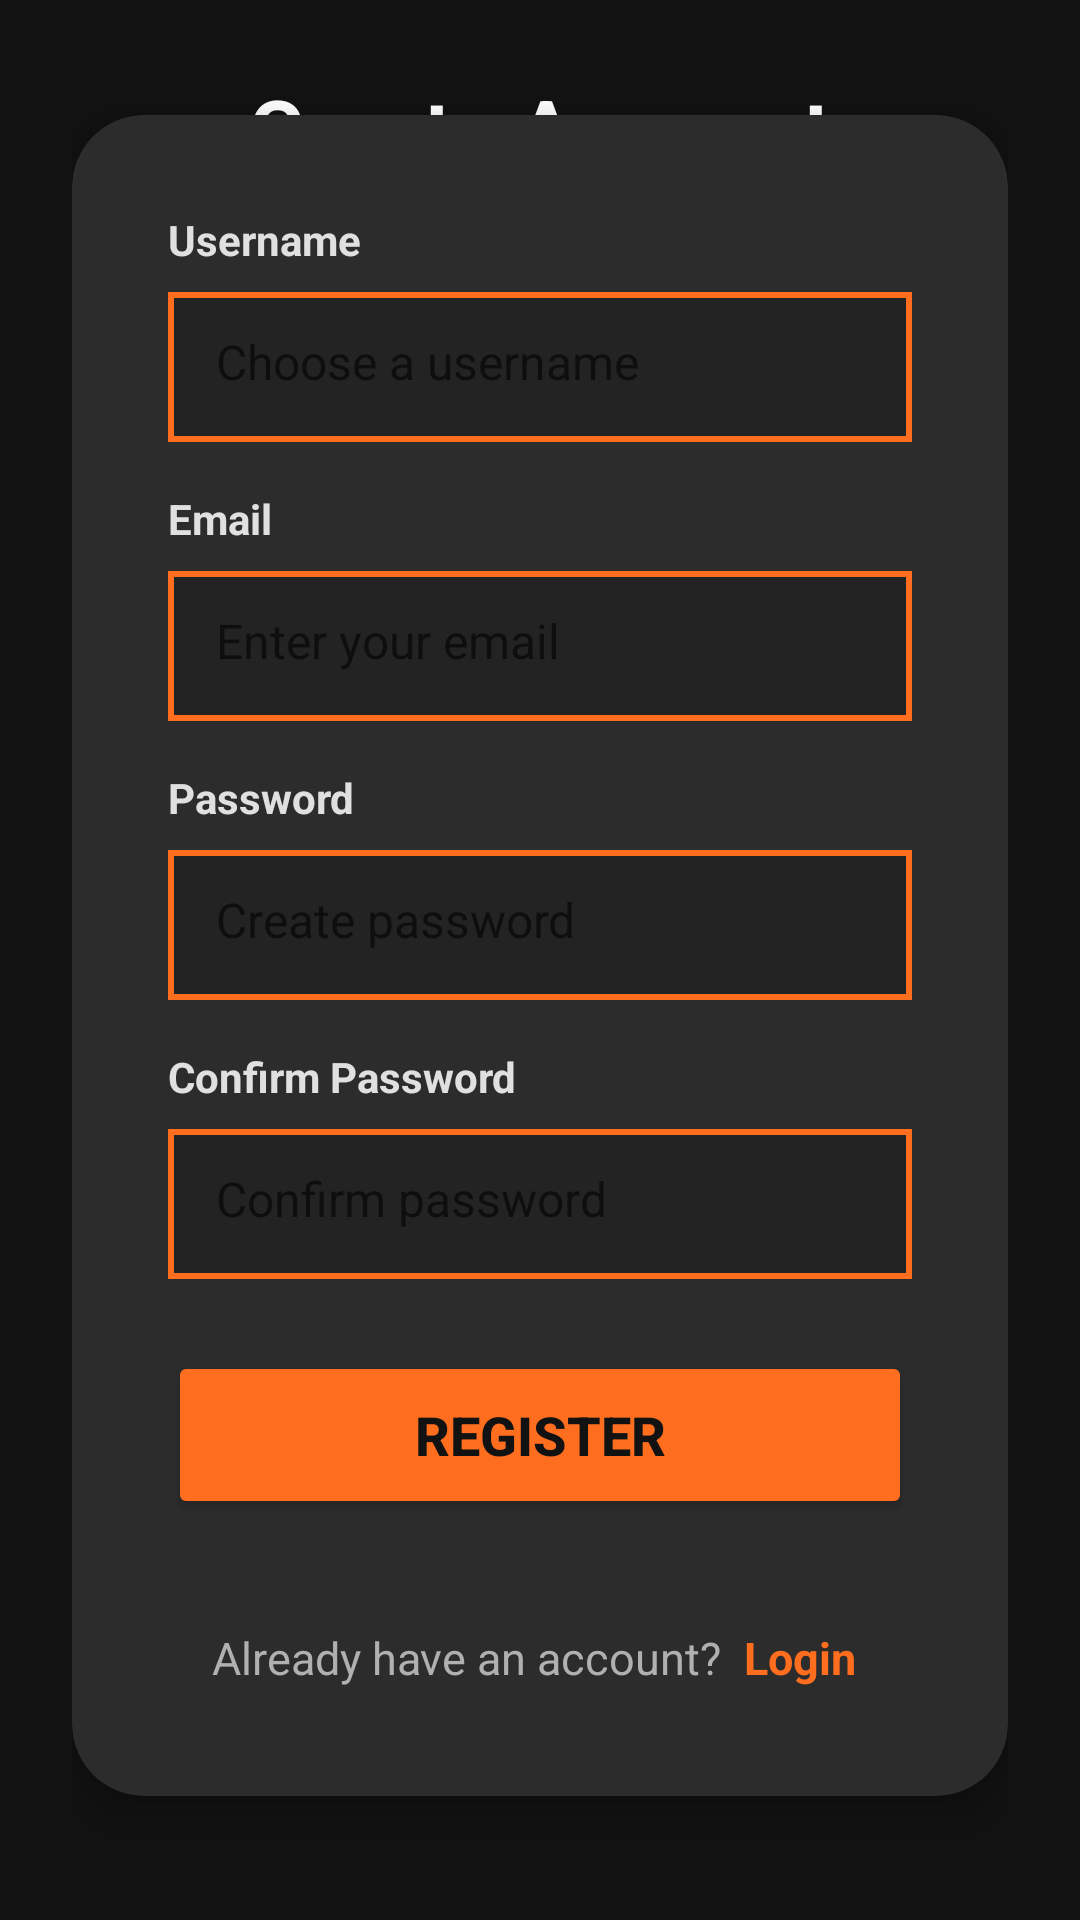

Produce the Android XML layout that renders to this screen, including the resource entries it uses.
<!-- AndroidManifest.xml: application theme Theme.MAD_PROJECT -->
<!-- res/layout/activity_register.xml -->
<?xml version="1.0" encoding="utf-8"?>
<androidx.constraintlayout.widget.ConstraintLayout
    xmlns:android="http://schemas.android.com/apk/res/android"
    xmlns:app="http://schemas.android.com/apk/res-auto"
    android:layout_width="match_parent"
    android:layout_height="match_parent"
    android:background="#121212"
    android:padding="24dp">

    
    <LinearLayout
        android:layout_width="wrap_content"
        android:layout_height="wrap_content"
        android:orientation="vertical"
        android:gravity="center"
        app:layout_constraintTop_toTopOf="parent"
        app:layout_constraintStart_toStartOf="parent"
        app:layout_constraintEnd_toEndOf="parent"
        android:layout_marginBottom="60dp">

        <TextView
            android:layout_width="wrap_content"
            android:layout_height="wrap_content"
            android:text="Create Account"
            android:textColor="#FFFFFF"
            android:textSize="28sp"
            android:textStyle="bold" />

        <TextView
            android:layout_width="wrap_content"
            android:layout_height="wrap_content"
            android:text="Sign up to get started"
            android:textColor="#B0B0B0"
            android:layout_marginBottom="20dp"
            android:textSize="14sp" />

    </LinearLayout>

    
    <androidx.cardview.widget.CardView
        android:id="@+id/cardRegister"
        android:layout_width="0dp"
        android:layout_height="wrap_content"
        app:cardBackgroundColor="#2C2C2C"
        app:cardCornerRadius="24dp"
        app:cardElevation="8dp"
        app:layout_constraintTop_toBottomOf="@id/cardRegister"
        app:layout_constraintBottom_toBottomOf="parent"
        app:layout_constraintStart_toStartOf="parent"
        app:layout_constraintEnd_toEndOf="parent"
        app:layout_constraintVertical_bias="0.45">

        <LinearLayout
            android:layout_width="match_parent"
            android:layout_height="wrap_content"
            android:orientation="vertical"
            android:padding="32dp">

            
            <TextView
                android:layout_width="wrap_content"
                android:layout_height="wrap_content"
                android:layout_marginBottom="8dp"
                android:text="Username"
                android:textColor="#E0E0E0"
                android:textSize="14sp"
                android:textStyle="bold" />

            <FrameLayout
                android:layout_width="match_parent"
                android:layout_height="50dp"
                android:layout_marginBottom="16dp">

                <View
                    android:layout_width="match_parent"
                    android:layout_height="wrap_content"
                    android:background="#FF6D1F" />

                <EditText
                    android:id="@+id/et_username"
                    android:layout_width="match_parent"
                    android:layout_height="wrap_content"
                    android:layout_margin="2dp"
                    android:background="#232323"
                    android:hint="Choose a username"
                    android:padding="14dp"
                    android:textColor="#FFFFFF"
                    android:textSize="16sp" />
            </FrameLayout>

            
            <TextView
                android:layout_width="wrap_content"
                android:layout_height="wrap_content"
                android:layout_marginBottom="8dp"
                android:text="Email"
                android:textColor="#E0E0E0"
                android:textSize="14sp"
                android:textStyle="bold" />

            <FrameLayout
                android:layout_width="match_parent"
                android:layout_height="50dp"
                android:layout_marginBottom="16dp">

                <View
                    android:layout_width="match_parent"
                    android:layout_height="wrap_content"
                    android:background="#FF6D1F" />

                <EditText
                    android:id="@+id/et_email"
                    android:layout_width="match_parent"
                    android:layout_height="wrap_content"
                    android:layout_margin="2dp"
                    android:background="#232323"
                    android:hint="Enter your email"
                    android:inputType="textEmailAddress"
                    android:padding="14dp"
                    android:textColor="#FFFFFF"
                    android:textSize="16sp" />
            </FrameLayout>

            
            <TextView
                android:layout_width="wrap_content"
                android:layout_height="wrap_content"
                android:layout_marginBottom="8dp"
                android:text="Password"
                android:textColor="#E0E0E0"
                android:textSize="14sp"
                android:textStyle="bold" />

            <FrameLayout
                android:layout_width="match_parent"
                android:layout_height="50dp"
                android:layout_marginBottom="16dp">

                <View
                    android:layout_width="match_parent"
                    android:layout_height="wrap_content"
                    android:background="#FF6D1F" />

                <EditText
                    android:id="@+id/et_password"
                    android:layout_width="match_parent"
                    android:layout_height="wrap_content"
                    android:layout_margin="2dp"
                    android:background="#232323"
                    android:hint="Create password"
                    android:inputType="textPassword"
                    android:padding="14dp"
                    android:textColor="#FFFFFF"
                    android:textSize="16sp" />
            </FrameLayout>

            
            <TextView
                android:layout_width="wrap_content"
                android:layout_height="wrap_content"
                android:layout_marginBottom="8dp"
                android:text="Confirm Password"
                android:textColor="#E0E0E0"
                android:textSize="14sp"
                android:textStyle="bold" />

            <FrameLayout
                android:layout_width="match_parent"
                android:layout_height="50dp"
                android:layout_marginBottom="24dp">

                <View
                    android:layout_width="match_parent"
                    android:layout_height="wrap_content"
                    android:background="#FF6D1F" />

                <EditText
                    android:id="@+id/et_confirm_password"
                    android:layout_width="match_parent"
                    android:layout_height="wrap_content"
                    android:layout_margin="2dp"
                    android:background="#232323"
                    android:hint="Confirm password"
                    android:inputType="textPassword"
                    android:padding="14dp"
                    android:textColor="#FFFFFF"
                    android:textSize="16sp" />
            </FrameLayout>

            
            <Button
                android:id="@+id/btn_register"
                android:layout_width="match_parent"
                android:layout_height="56dp"
                android:layout_marginBottom="16dp"
                android:backgroundTint="#FF6D1F"
                android:text="Register"
                android:textColor="#121212"
                android:textSize="18sp"
                android:textStyle="bold" />

            

            <ProgressBar
                android:id="@+id/progressBar"
                android:layout_width="40dp"
                android:layout_height="40dp"
                android:layout_gravity="center"
                android:indeterminateTint="#FF6D1F"
                android:visibility="gone" />

            
            <LinearLayout
                android:layout_width="match_parent"
                android:layout_height="wrap_content"
                android:layout_marginTop="16dp"
                android:gravity="center"
                android:orientation="horizontal">

                <TextView
                    android:layout_width="wrap_content"
                    android:layout_height="wrap_content"
                    android:text="Already have an account?"
                    android:textColor="#B0B0B0"
                    android:textSize="15sp" />

                <TextView
                    android:id="@+id/tv_login"
                    android:layout_width="wrap_content"
                    android:layout_height="wrap_content"
                    android:padding="4dp"
                    android:text=" Login"
                    android:textColor="#FF6D1F"
                    android:textSize="15sp"
                    android:textStyle="bold" />
            </LinearLayout>

        </LinearLayout>
    </androidx.cardview.widget.CardView>
</androidx.constraintlayout.widget.ConstraintLayout>
<!-- resources referenced by this layout -->
<resources>
  <style name="Theme.MAD_PROJECT" parent="Theme.MaterialComponents.DayNight.NoActionBar">
          
          <item name="colorPrimary">@color/colorPrimary</item>
          <item name="colorPrimaryVariant">@color/colorPrimaryDark</item>
          <item name="colorOnPrimary">@color/white</item>
          
          <item name="colorSecondary">@color/teal_200</item>
          <item name="colorSecondaryVariant">@color/teal_700</item>
          <item name="colorOnSecondary">@color/black</item>
          
          <item name="android:statusBarColor">?attr/colorPrimaryVariant</item>
          
      </style>
  <color name="colorPrimary">#FF6D1F</color>
  <color name="colorPrimaryDark">#FF5722</color>
  <color name="white">#FFFFFFFF</color>
  <color name="teal_200">#FF03DAC5</color>
  <color name="teal_700">#FF018786</color>
  <color name="black">#FF000000</color>
</resources>
